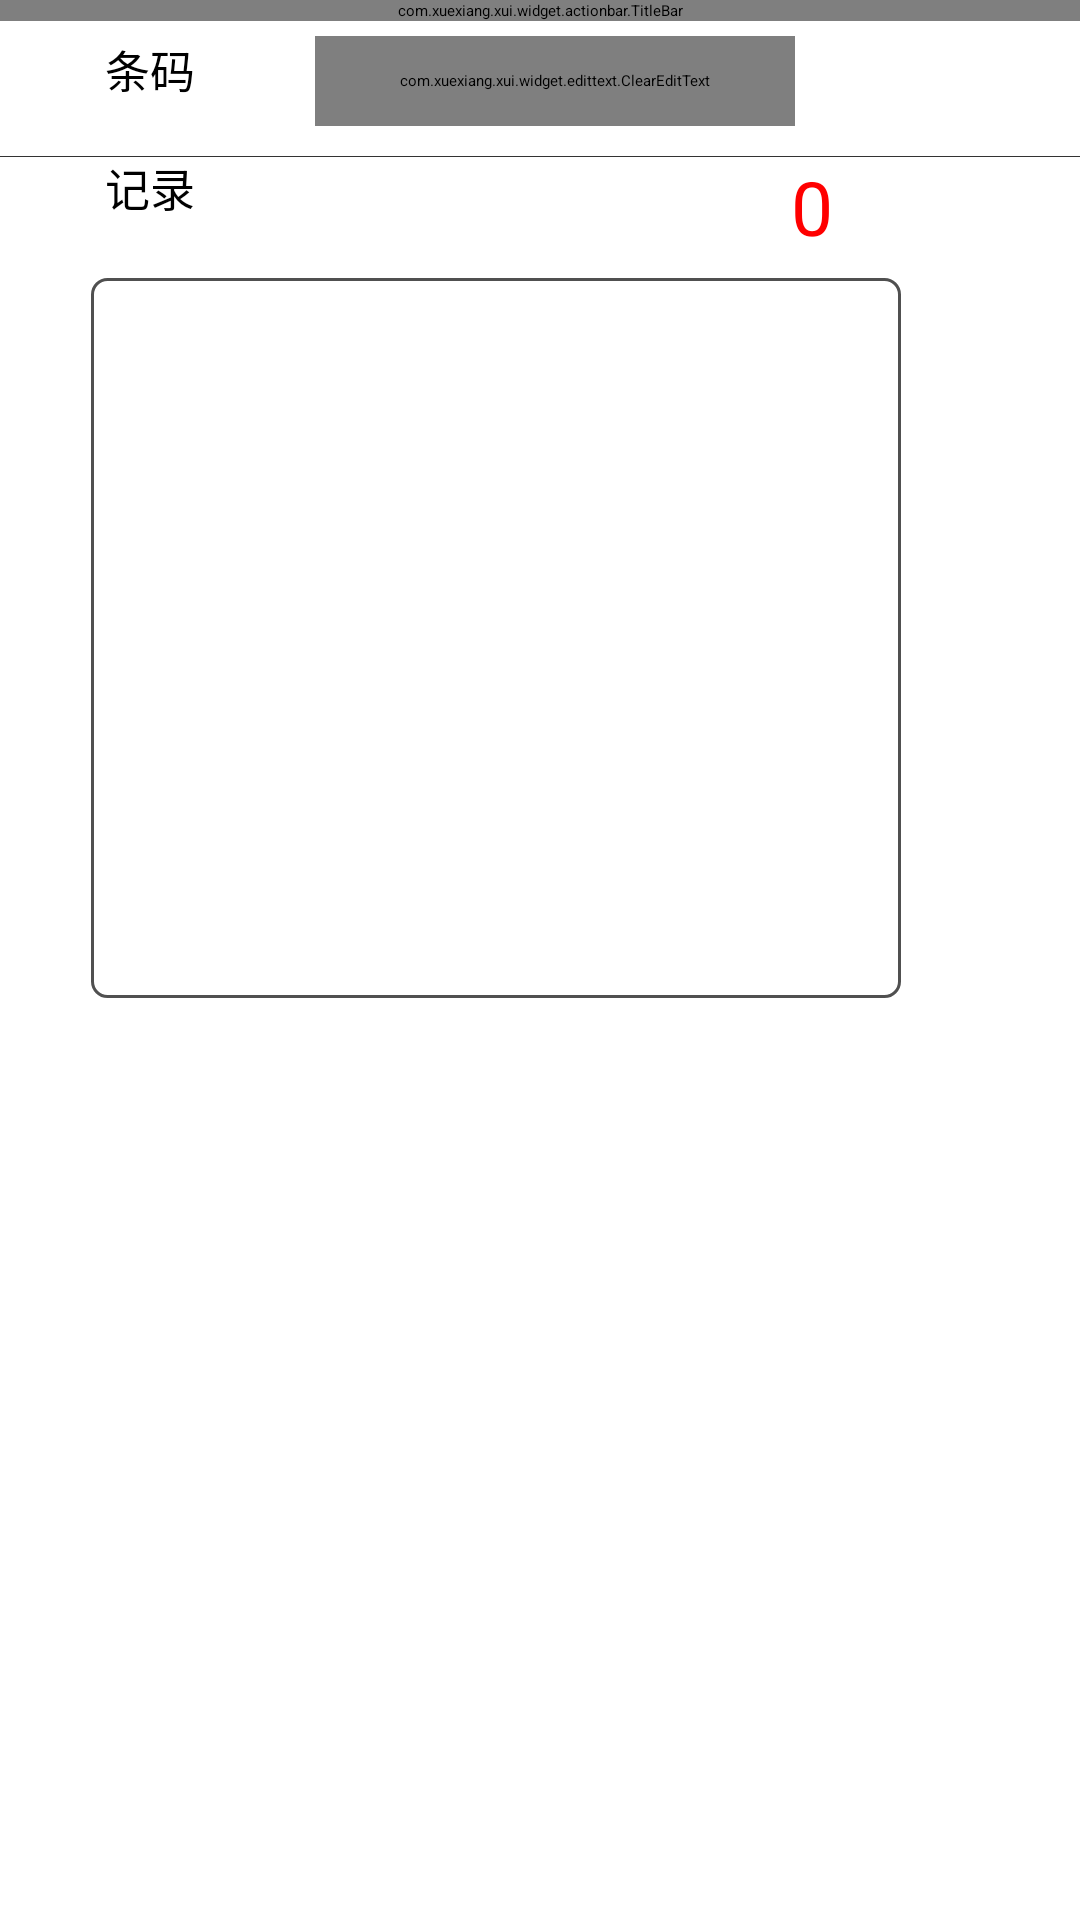

Here is an Android app screen rendered from its layout file. Give the layout XML and the strings, colors and styles it references.
<!-- AndroidManifest.xml: application theme AppTheme -->
<!-- res/layout/activity_delete_vulcanization.xml -->
<?xml version="1.0" encoding="utf-8"?>
<LinearLayout xmlns:android="http://schemas.android.com/apk/res/android"
              xmlns:tools="http://schemas.android.com/tools"
              android:layout_width="match_parent"
              android:layout_height="match_parent" xmlns:app="http://schemas.android.com/apk/res-auto"
              android:orientation="vertical"
>
    

    <com.xuexiang.xui.widget.actionbar.TitleBar
            android:layout_width="match_parent"
            android:layout_height="wrap_content"
            android:background="@color/xui_btn_blue_normal_color"
            app:tb_barHeight="40dp"
            app:tb_dividerColor="@color/xui_config_color_red"
            app:tb_titleText="硫化取消扫描"/>


































    <RelativeLayout
            android:layout_width="match_parent"
            android:layout_height="match_parent">


        <LinearLayout
                android:id="@+id/ll_code"
                android:layout_width="match_parent"
                android:layout_height="40dp"
                android:layout_marginTop="5dp"
                android:orientation="horizontal" android:visibility="visible">
            
            <TextView
                    android:layout_width="100dp"
                    android:layout_height="30dp"
                    android:layout_marginLeft="0dp"
                    android:text="条码"
                    android:textAlignment="center"
                    android:textSize="15sp"/>
            <com.xuexiang.xui.widget.edittext.ClearEditText
                    style="@style/EditText.Normal"
                    android:id="@+id/barcode"
                    android:layout_width="160dp"
                    android:layout_height="30dp"
                    android:hint="@string/vul_barcode_scan"
                    android:maxLines="1"
                    android:singleLine="true"
                    android:textAlignment="center"
                    android:layout_marginLeft="5dp"/>
        </LinearLayout>

        <View
                android:layout_height="1px"
                android:layout_width="match_parent"
                android:layout_marginTop="45dp"
                android:background="@color/black_textview"
                android:id="@+id/view"/>
        <LinearLayout
                android:id="@+id/ll_codelog"
                android:layout_width="match_parent"
                android:layout_height="300dp"
                android:layout_marginTop="45dp"
                android:orientation="horizontal" android:visibility="visible">
            
            <TextView
                    android:layout_width="90dp"
                    android:layout_height="30dp"
                    android:layout_marginTop="-10dp"
                    android:layout_marginLeft="5dp"
                    android:text="记录"
                    android:textAlignment="center"
                    android:textSize="15sp"/>
            <TextView
                    android:background="@drawable/edit_background"
                    android:id="@+id/barcode_log"
                    android:layout_width="270dp"
                    android:layout_marginTop="30dp"
                    android:layout_height="240dp"
                    android:inputType="textMultiLine"
                    android:scrollbars="vertical"
                    android:textSize="15sp"
                    android:textAlignment="textStart"
                    android:layout_marginLeft="-65dp"/>
            <TextView
                    android:layout_width="40dp"
                    android:layout_height="40dp"
                    android:layout_marginTop="0dp"
                    android:layout_marginLeft="-50dp"
                    android:text="0"
                    android:textColor="@color/red"
                    android:textAlignment="center"
                    android:textSize="25sp"
                    android:id="@+id/anum"
                    android:visibility="visible"/>
        </LinearLayout>
    </RelativeLayout>
</LinearLayout>
<!-- resources referenced by this layout -->
<resources>
  <color name="black_textview">#333333</color>
  <color name="red">#FF0000</color>
  <!-- drawable edit_background (drawable) -->
  <?xml version="1.0" encoding="utf-8"?>
  <layer-list xmlns:android="http://schemas.android.com/apk/res/android">
  
      <item>
      <shape
              android:shape="rectangle">
          <solid android:color="@color/white"/>
          <corners android:radius="5dp"/>
          <stroke
                  android:width="1dp"
                  android:color="#505050"/>
      </shape>
  </item>
  </layer-list>
  <string name="vul_barcode_scan">请扫描轮胎条码</string>
  <string name="vul_scan_mchid">请输入机台号</string>
  <style name="AppTheme" parent="XUITheme.Phone">
          
          <item name="colorPrimary">@color/colorPrimary</item>
          <item name="colorPrimaryDark">@color/colorPrimaryDark</item>
          <item name="colorAccent">@color/colorAccent</item>
      </style>
  <color name="white">#ffffff</color>
  <color name="colorPrimary">#3F51B5</color>
  <color name="colorPrimaryDark">#303F9F</color>
  <color name="colorAccent">#FF4081</color>
</resources>
